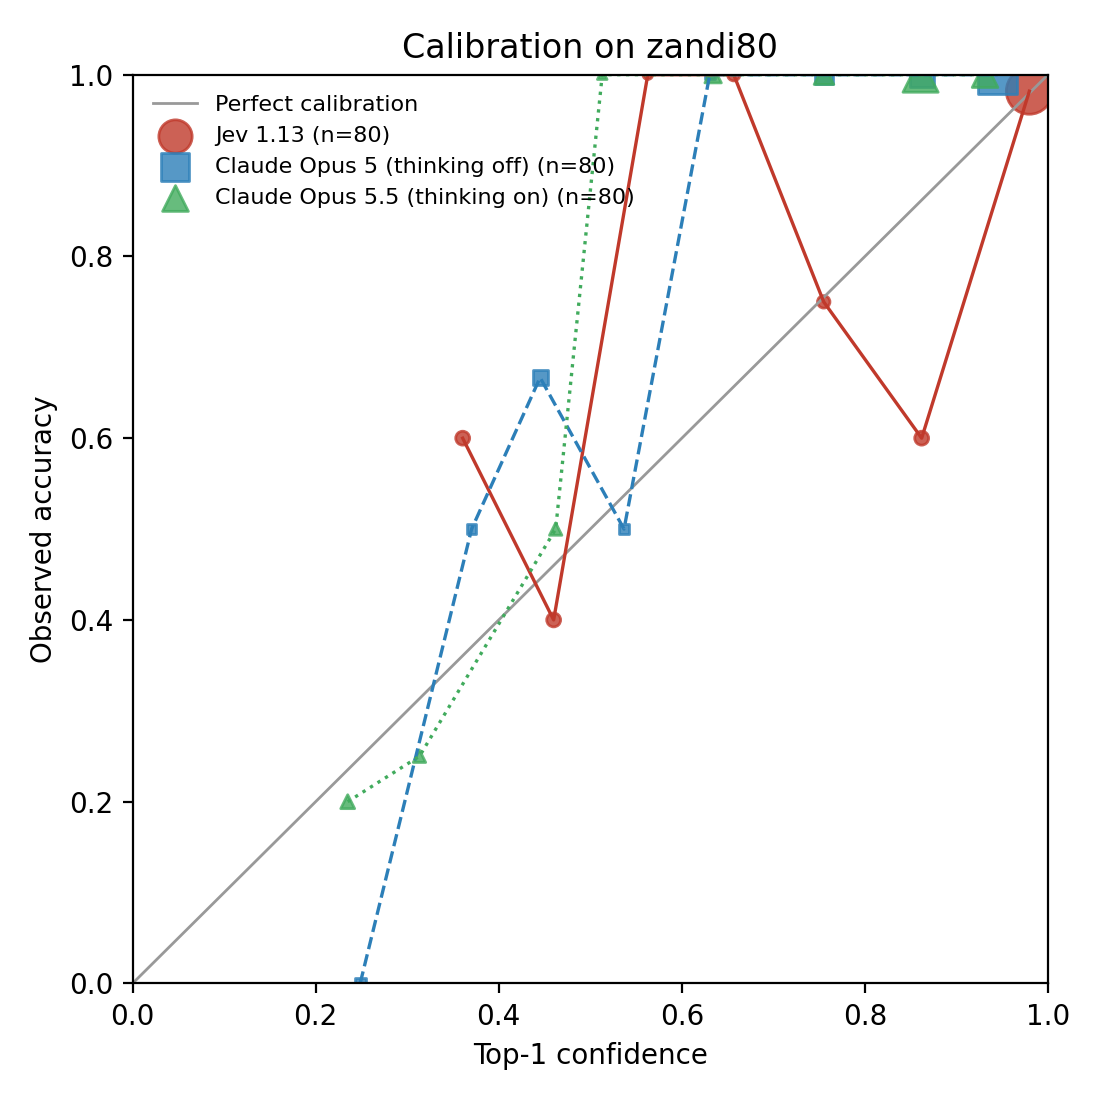

Data behind this chart, as committed beside it:
model, bin, n, mean_confidence, accuracy
jev, 0.3-0.4, 5, 0.3606, 0.6
jev, 0.4-0.5, 5, 0.46, 0.4
jev, 0.5-0.6, 2, 0.5628, 1.0
jev, 0.6-0.7, 4, 0.6567, 1.0
jev, 0.7-0.8, 4, 0.755, 0.75
jev, 0.8-0.9, 5, 0.862, 0.6
jev, 0.9-1.0, 55, 0.9796, 0.9818
opus5_nothink, 0.2-0.3, 3, 0.2486, 0.0
opus5_nothink, 0.3-0.4, 2, 0.3704, 0.5
opus5_nothink, 0.4-0.5, 6, 0.4452, 0.6667
opus5_nothink, 0.5-0.6, 2, 0.5369, 0.5
opus5_nothink, 0.6-0.7, 2, 0.6305, 1.0
opus5_nothink, 0.7-0.8, 9, 0.7553, 1.0
opus5_nothink, 0.8-0.9, 16, 0.8623, 1.0
opus5_nothink, 0.9-1.0, 40, 0.9451, 1.0
opus_verbalized, 0.2-0.3, 5, 0.235, 0.2
opus_verbalized, 0.3-0.4, 4, 0.3134, 0.25
opus_verbalized, 0.4-0.5, 4, 0.4622, 0.5
opus_verbalized, 0.5-0.6, 1, 0.5131, 1.0
opus_verbalized, 0.6-0.7, 7, 0.6342, 1.0
opus_verbalized, 0.7-0.8, 10, 0.7553, 1.0
opus_verbalized, 0.8-0.9, 32, 0.8608, 1.0
opus_verbalized, 0.9-1.0, 17, 0.9312, 1.0
